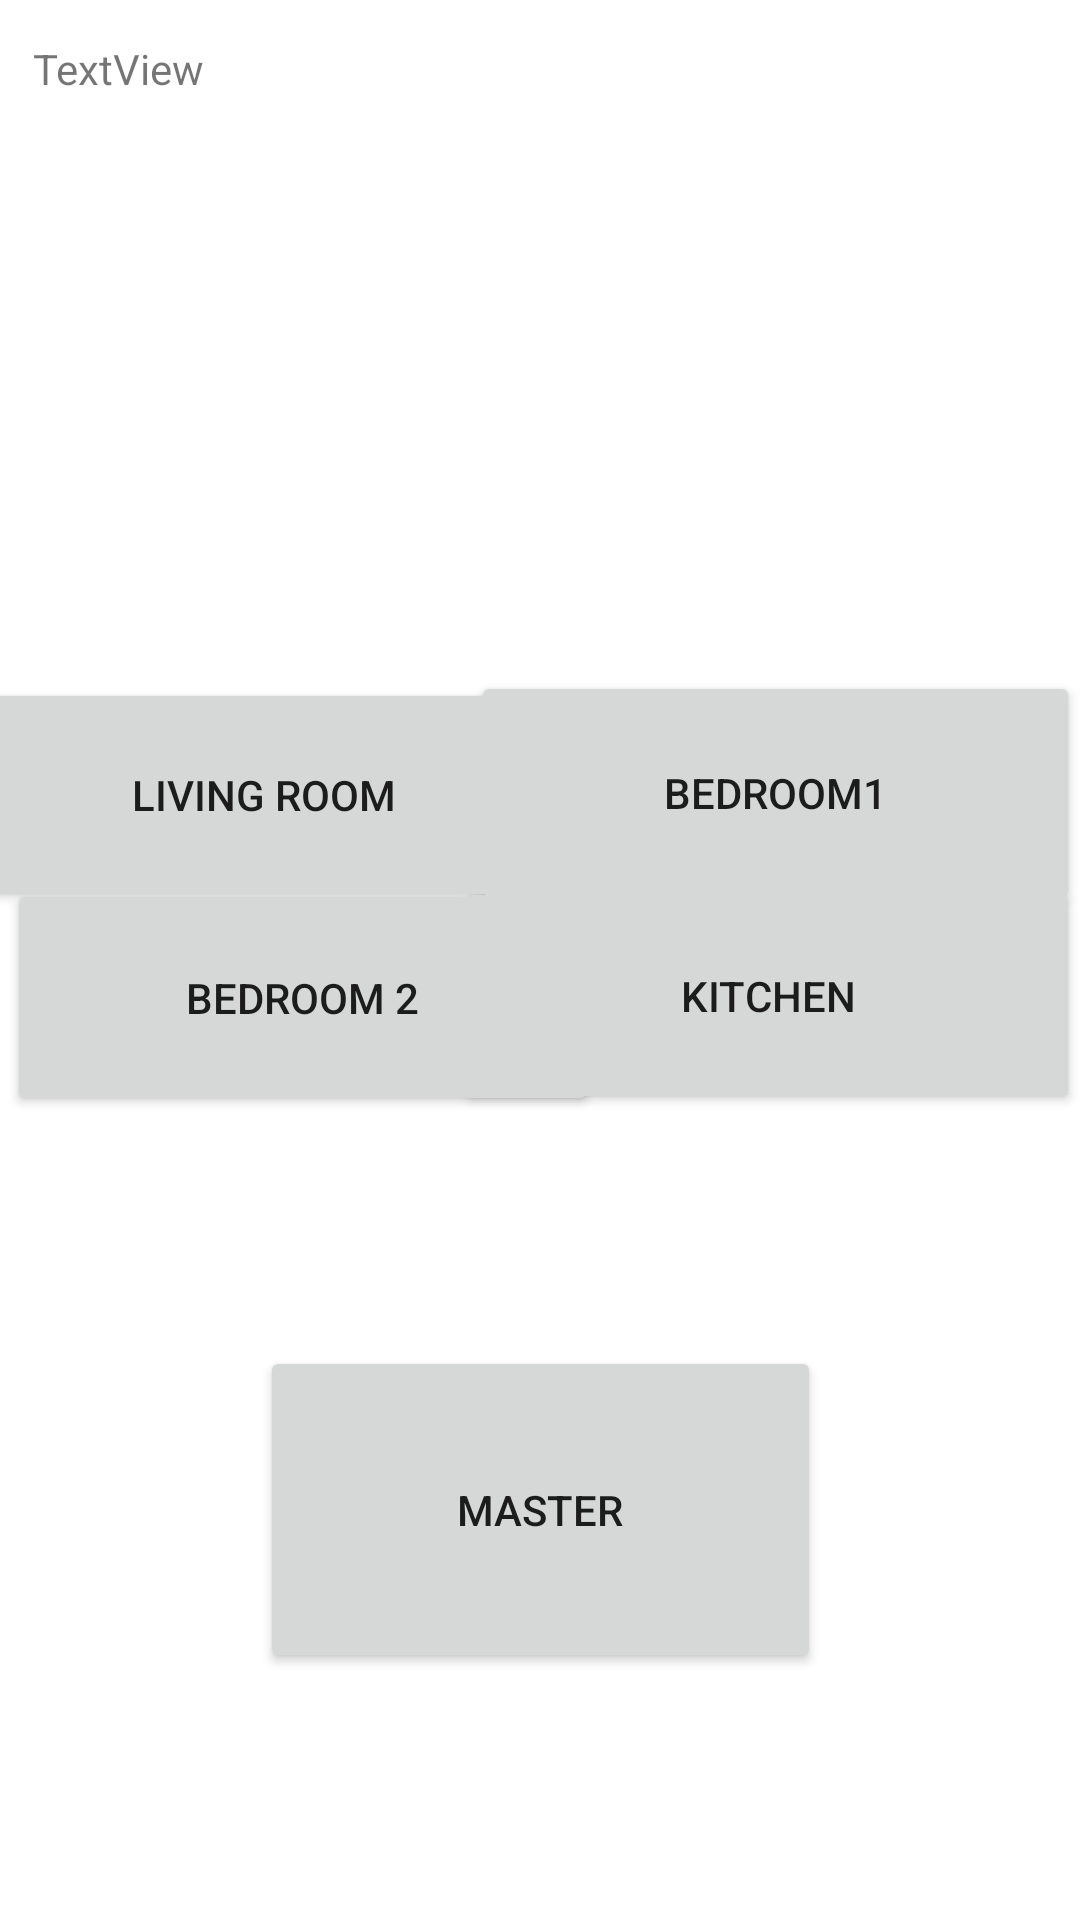

Here is an Android app screen rendered from its layout file. Give the layout XML and the strings, colors and styles it references.
<!-- AndroidManifest.xml: application theme Theme.Homeio -->
<!-- res/layout/activity_main.xml -->
<?xml version="1.0" encoding="utf-8"?>
<androidx.constraintlayout.widget.ConstraintLayout xmlns:android="http://schemas.android.com/apk/res/android"
    xmlns:app="http://schemas.android.com/apk/res-auto"
    xmlns:tools="http://schemas.android.com/tools"
    android:layout_width="match_parent"
    android:layout_height="match_parent"
    tools:context=".MainActivity">

    <TextView
        android:id="@+id/greet"
        android:layout_width="248dp"
        android:layout_height="79dp"
        android:text="TextView"
        app:layout_constraintBottom_toBottomOf="parent"
        app:layout_constraintEnd_toEndOf="parent"
        app:layout_constraintHorizontal_bias="0.098"
        app:layout_constraintStart_toStartOf="parent"
        app:layout_constraintTop_toTopOf="parent"
        app:layout_constraintVertical_bias="0.024" />

    <Button
        android:id="@+id/livingroom"
        android:layout_width="197dp"
        android:layout_height="78dp"
        android:text="Living Room"
        app:layout_constraintBottom_toBottomOf="parent"
        app:layout_constraintEnd_toStartOf="@+id/bdroom1"
        app:layout_constraintHorizontal_bias="0.272"
        app:layout_constraintStart_toStartOf="parent"
        app:layout_constraintTop_toTopOf="parent"
        app:layout_constraintVertical_bias="0.402" />

    <Button
        android:id="@+id/bdroom1"
        android:layout_width="203dp"
        android:layout_height="81dp"
        android:text="Bedroom1"
        app:layout_constraintBottom_toBottomOf="parent"
        app:layout_constraintEnd_toEndOf="parent"
        app:layout_constraintHorizontal_bias="1.0"
        app:layout_constraintStart_toStartOf="parent"
        app:layout_constraintTop_toTopOf="parent"
        app:layout_constraintVertical_bias="0.4" />

    <Button
        android:id="@+id/bdroom2"
        android:layout_width="197dp"
        android:layout_height="79dp"
        android:text="Bedroom 2"
        app:layout_constraintBottom_toBottomOf="parent"
        app:layout_constraintEnd_toEndOf="parent"
        app:layout_constraintHorizontal_bias="0.014"
        app:layout_constraintStart_toStartOf="parent"
        app:layout_constraintTop_toTopOf="parent"
        app:layout_constraintVertical_bias="0.522" />

    <Button
        android:id="@+id/kitchen"
        android:layout_width="208dp"
        android:layout_height="79dp"
        android:text="Kitchen"
        app:layout_constraintBottom_toBottomOf="parent"
        app:layout_constraintEnd_toEndOf="parent"
        app:layout_constraintHorizontal_bias="1.0"
        app:layout_constraintStart_toStartOf="parent"
        app:layout_constraintTop_toTopOf="parent"
        app:layout_constraintVertical_bias="0.521" />

    <Button
        android:id="@+id/master"
        android:layout_width="187dp"
        android:layout_height="109dp"
        android:text="Master"
        app:layout_constraintBottom_toBottomOf="parent"
        app:layout_constraintEnd_toEndOf="parent"
        app:layout_constraintStart_toStartOf="parent"
        app:layout_constraintTop_toTopOf="parent"
        app:layout_constraintVertical_bias="0.845" />

    <androidx.constraintlayout.widget.Barrier
        android:layout_width="wrap_content"
        android:layout_height="wrap_content"
        app:barrierDirection="top"
        tools:layout_editor_absoluteX="23dp"
        tools:layout_editor_absoluteY="120dp" />
</androidx.constraintlayout.widget.ConstraintLayout>
<!-- resources referenced by this layout -->
<resources>
  <style name="Theme.Homeio" parent="Theme.MaterialComponents.DayNight.NoActionBar">
          
          <item name="colorPrimary">@color/purple_500</item>
          <item name="colorPrimaryVariant">@color/purple_700</item>
          <item name="colorOnPrimary">@color/white</item>
          
          <item name="colorSecondary">@color/teal_200</item>
          <item name="colorSecondaryVariant">@color/teal_700</item>
          <item name="colorOnSecondary">@color/black</item>
          
          <item name="android:statusBarColor" tools:targetApi="l">?attr/colorPrimaryVariant</item>
          
      </style>
  <!-- not gathered from this repository: default colours our renderer supplied (Android Studio template values) -->
  <color name="purple_500">#FF6200EE</color>
  <color name="purple_700">#FF3700B3</color>
  <color name="teal_200">#FF03DAC5</color>
  <color name="teal_700">#FF018786</color>
  <color name="black">#FF000000</color>
  <color name="white">#FFFFFFFF</color>
</resources>
